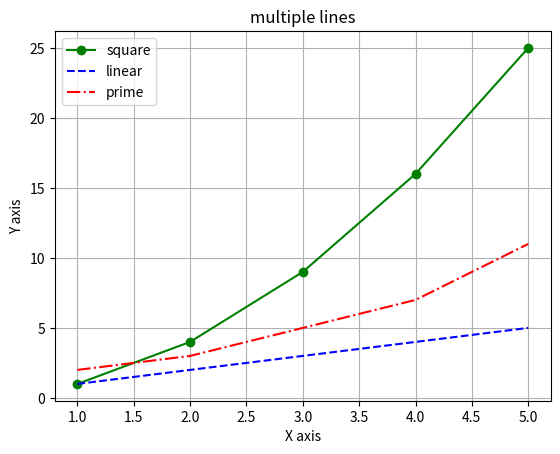

Write the Python code that produced this figure.
import matplotlib.pyplot as plt
x=[1,2,3,4,5]
y=[1,4,9,16,25]
p=[1,2,3,4,5]
q=[2,3,5,7,11]
plt.plot(x,y,label='square',marker='o',color='green')
plt.plot(x,p,label='linear',linestyle='--',color='blue')
plt.plot(x,q,label='prime',linestyle='-.',color='red')
plt.title('multiple lines')
plt.xlabel('X axis')
plt.ylabel('Y axis')
plt.legend()
plt.grid(True)
plt.savefig("graph4.png")
#plt.show()

